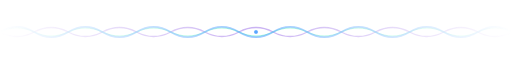
t = 0.00 s
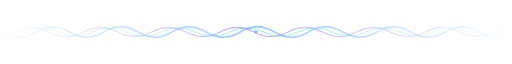
t = 1.80 s
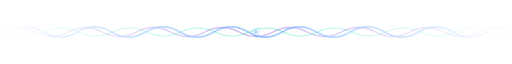
t = 3.25 s
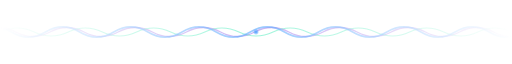
t = 5.00 s
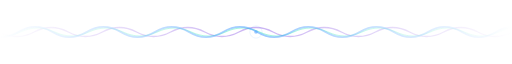
t = 6.50 s
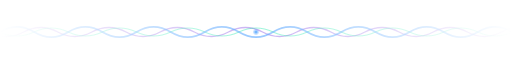
t = 7.50 s

The animated SVG that drew these frames (rendered in a browser with its animation timeline set to each time). Animation: 6 SMIL elements (animate=3,animateTransform=3); frames cover the first 7.50 s, repeats indefinitely.

<svg xmlns="http://www.w3.org/2000/svg" width="900" height="56" viewBox="0 0 900 56" role="img" aria-label="wave divider">
  <title>Animated wave divider</title>
  <defs>
    <linearGradient id="fade" x1="0" y1="0" x2="1" y2="0">
      <stop offset="0" stop-color="#ffffff" stop-opacity="0"/>
      <stop offset="0.5" stop-color="#ffffff" stop-opacity="1"/>
      <stop offset="1" stop-color="#ffffff" stop-opacity="0"/>
    </linearGradient>
    <mask id="edgeFade">
      <rect x="0" y="0" width="900" height="56" fill="url(#fade)"/>
    </mask>
  </defs>

  <g mask="url(#edgeFade)">
    <!-- back wave: purple, slower -->
    <g>
      <path d="M0 28 Q30 44 60 28 T120 28 T180 28 T240 28 T300 28 T360 28 T420 28 T480 28 T540 28 T600 28 T660 28 T720 28 T780 28 T840 28 T900 28 T960 28 T1020 28 T1080 28 T1140 28"
            fill="none" stroke="#8957e5" stroke-width="2.4" stroke-linecap="round" opacity="0.45"/>
      <animateTransform attributeName="transform" type="translate" from="0 0" to="-240 0" dur="13s" repeatCount="indefinite"/>
    </g>
    <!-- mid wave: green, medium -->
    <g>
      <path d="M0 28 Q30 14 60 28 T120 28 T180 28 T240 28 T300 28 T360 28 T420 28 T480 28 T540 28 T600 28 T660 28 T720 28 T780 28 T840 28 T900 28 T960 28 T1020 28 T1080 28 T1140 28"
            fill="none" stroke="#00e5a0" stroke-width="2" stroke-linecap="round" opacity="0.38"/>
      <animateTransform attributeName="transform" type="translate" from="-240 0" to="0 0" dur="10s" repeatCount="indefinite"/>
    </g>
    <!-- front wave: blue, faster -->
    <g>
      <path d="M0 28 Q30 10 60 28 T120 28 T180 28 T240 28 T300 28 T360 28 T420 28 T480 28 T540 28 T600 28 T660 28 T720 28 T780 28 T840 28 T900 28 T960 28 T1020 28 T1080 28 T1140 28"
            fill="none" stroke="#58a6ff" stroke-width="2.8" stroke-linecap="round" opacity="0.6"/>
      <animateTransform attributeName="transform" type="translate" from="0 0" to="-240 0" dur="7.5s" repeatCount="indefinite"/>
    </g>
  </g>

  <!-- center pulse node -->
  <circle cx="450" cy="28" r="3.2" fill="#58a6ff">
    <animate attributeName="opacity" values="1;0.3;1" dur="2.4s" repeatCount="indefinite"/>
  </circle>
  <circle cx="450" cy="28" r="3.2" fill="none" stroke="#58a6ff">
    <animate attributeName="r" values="3;14" dur="2.4s" repeatCount="indefinite"/>
    <animate attributeName="opacity" values="0.7;0" dur="2.4s" repeatCount="indefinite"/>
  </circle>
</svg>
